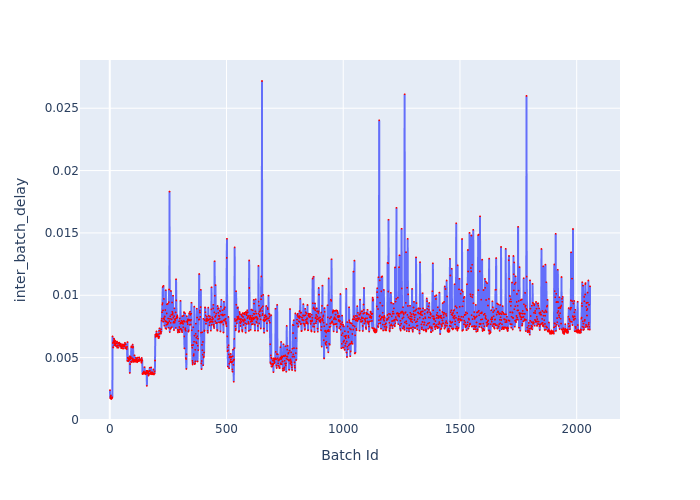

The file beside this chart, header and first rows:
Batch Id, inter_batch_delay
1, 0.002391
2, 0.001744
3, 0.001855
4, 0.001822
5, 0.001963
6, 0.001681
7, 0.001697
8, 0.001753
9, 0.001734
10, 0.001766
11, 0.001822
12, 0.006697
13, 0.006175
14, 0.005836
15, 0.005814
16, 0.00632
17, 0.006184
18, 0.006525
19, 0.006
20, 0.006417
21, 0.006224
22, 0.006126
23, 0.006048
24, 0.006334
25, 0.00595
26, 0.006108
27, 0.005926
28, 0.006167
29, 0.006153
30, 0.005896
31, 0.006288
32, 0.005793
33, 0.005944
34, 0.005981
35, 0.005955
36, 0.006172
37, 0.0058
38, 0.006144
39, 0.006189
40, 0.006111
41, 0.006204
42, 0.005972
43, 0.006051
44, 0.005998
45, 0.006022
46, 0.005906
47, 0.006118
48, 0.006046
49, 0.005754
50, 0.005838
51, 0.005781
52, 0.005907
53, 0.00586
54, 0.005966
55, 0.005896
56, 0.006063
57, 0.005713
58, 0.00598
59, 0.005884
60, 0.005914
... 1,997 more rows
